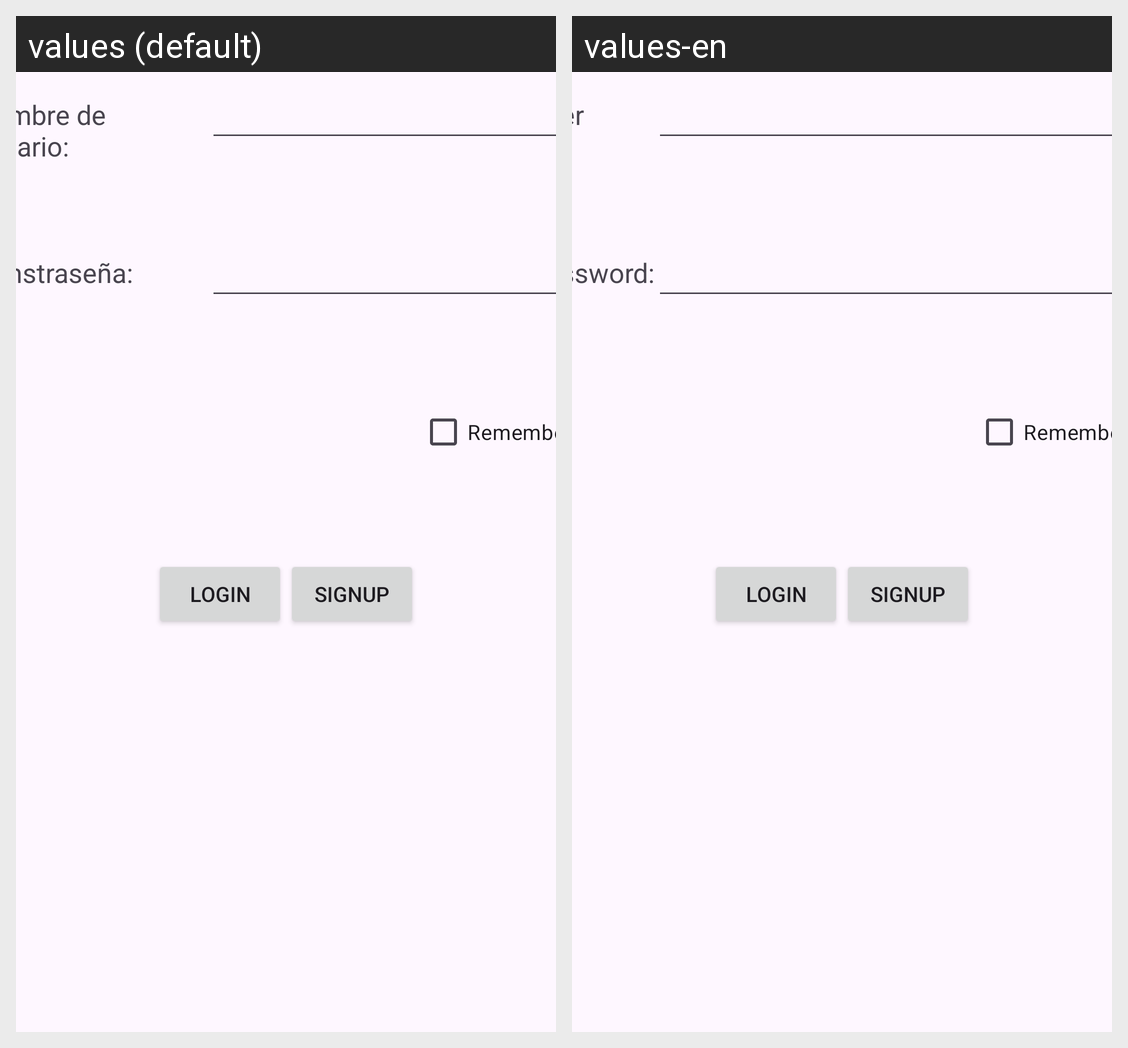

Locale-by-locale string values for the Android screen shown in this grid:
Android screen res/layout/activity_main.xml rendered under 2 locales, left to right: values (default), values-en. Device: Nexus 5 (rendered at 1080×1920; each locale shown at half size, 540×960, under a caption strip naming it); theme Theme.LoginConstraintLayout.
Strings drawn on this screen, with the default value and each locale's value (text and hints the layout hard-codes, and strings that could not be matched under every locale, appear in the picture but are not listed):

txtUser
  values: Nombre de usuario:
  values-en: User:

txtPassword
  values: Constraseña:
  values-en: Password:

chkRemember
  values: Remember me
  values-en: Remember me

btLogin
  values: Login
  values-en: Login

btSignUp
  values: SignUp
  values-en: SignUp
